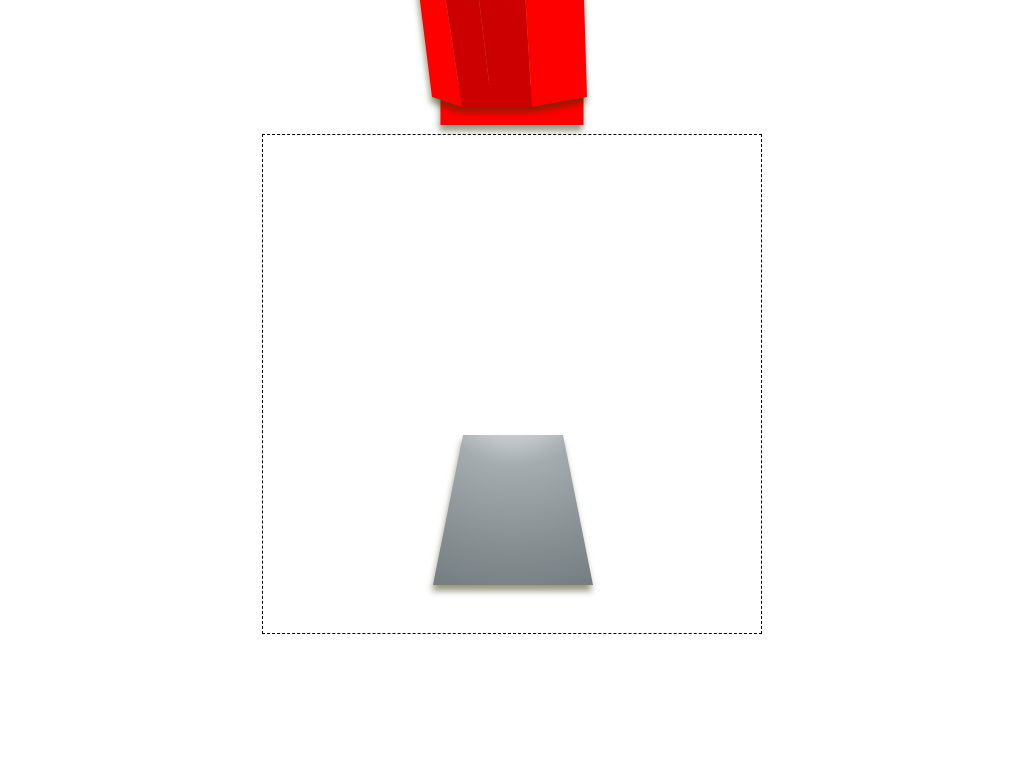

Reproduce this picture with HTML and CSS.

<style>

  * { box-sizing: border-box; }

  body {
    display: flex;
    justify-content: center;
    align-items: center;
    min-height: 100vh;
    margin: 0;
  }

  .frame {
    position: relative;
    width: 500px;
    height: 500px;
    border: 1px dashed;
  }
  
  .shadow {
    filter: drop-shadow(-1px 6px 3px rgba(50, 50, 0, 0.5));
  }
  
  .coffeemaker1 {
    position: absolute;
    left: 0px;
    width: 500px;
    height: 500px;
    clip-path: polygon(40% 60%, 60% 60%, 66% 90%, 34% 90%);
    background: radial-gradient(circle,rgba(255, 255, 255, 1) 0%, rgba(164, 172, 176, 1) 23%, rgba(135, 142, 145, 1) 46%, rgba(98, 111, 115, 1) 74%, rgba(74, 74, 74, 1) 100%);
   
  }
  
  .coffeemaker2 {
    position: absolute;
    width: 143px;
    height: 40px;
    background: red;
    left: 50%;
    transform: translateX(-50%);
    top: calc(63% - 50px);
    
  }
  
  .coffeemaker3 {
    position: absolute;
    width: 500px;
    height: 500px;
    background: red;
    left: 50%;
    transform: translateX(-40%);
    top: calc(63% - 28px - 310px);
    clip-path: polygon(20% 28%, 25% 29%, 30% 62%, 24% 60%);
    
  }
  
  .coffeemaker4 {
    position: absolute;
    width: 500px;
    height: 500px;
    background: #cc0000;
    left: 50%;
    transform: translateX(-40%);
    top: calc(63% - 28px - 310px);
    clip-path: polygon(32% 29%, 25% 29%, 30% 62%, 36% 62%);
    
  }
  
  .coffeemaker5 {
    position: absolute;
    width: 500px;
    height: 500px;
    background: #cc0000;
    left: 50%;
    transform: translateX(-40%);
    top: calc(63% - 28px - 310px);
    clip-path: polygon(32% 29%, 42% 29%, 44% 62%, 36% 62%);
   

  }

.coffeemaker6 {
    position: absolute;
    width: 500px;
    height: 500px;
    background: red;
    left: 50%;
    transform: translateX(-40%);
    top: calc(63% - 28px - 310px);
    clip-path: polygon(54% 27%, 42% 29%, 44% 62%, 55% 60%);
    
  }

</style>


<div class="frame">
  <div class="shadow">
    <div class="coffeemaker1"></div>
  </div>
  <div class="shadow">
    <div class="coffeemaker2"></div>
  </div>
  <div class="shadow">
    <div class="coffeemaker3"></div>
    <div class="coffeemaker4"></div>
    <div class="coffeemaker5"></div>
    <div class="coffeemaker6"></div>
  </div>
</div>
